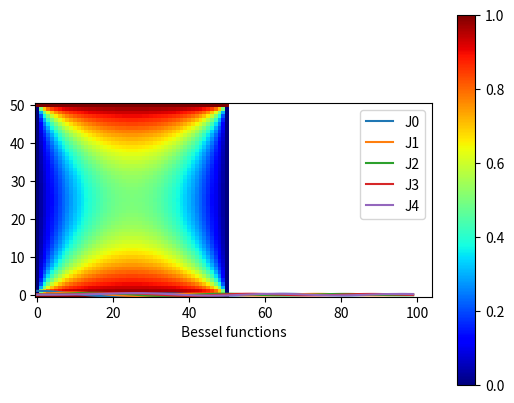

Recreate this plot in Python.
"""
In-Class 22
Part a) reproduce example 9.1 (solution of Laplace's eq.)
b) reproduce the first 5 Bessel functions
"""
from numpy import empty, zeros, max, linspace
import matplotlib.pyplot as plt
from math import factorial

## known vars
M = 50 # grid squares
V = 1.0 # voltage at the top and bottom
error = 1e-6 # target error

## arrays for potential values
phi = zeros([M+1,M+1], float)
phi[0,:] = V
phi[M,:] = V
phinew = empty([M+1,M+1], float)

delta = 1.0
while delta > error:
    for i in range(M+1):
        for j in range(M+1):
            if i==0 or i==M or j==0 or j==M:
                phinew[i,j] = phi[i,j]
            else:
                phinew[i,j] = (phi[i+1,j] + phi[i-1,j] + phi[i,j+1] + phi[i,j-1])/4
    delta = max(abs(phi- phinew))
    phi, phinew = phinew, phi

plt.imshow(phi,origin='lower')
plt.jet()
plt.colorbar()
plt.show()

#####################
##### part b ########
#####################

z = linspace(0,20,100)
## n goes from 0 to 5

def gamma(m):
    return factorial(m-1)

def J(n,z):
    bessel = 0
    for m in range(35):
        bessel += ((-1)**m)/(factorial(m) * gamma(m+n+1)) * (z/2)** (2*m +n)
    return bessel

title = ["J0","J1","J2","J3","J4"]

i = 0
for n in range(5):
    bessel = J(n,z)
    plt.plot(bessel,label=title[i])
    i += 1

plt.legend()
plt.xlabel("Bessel functions")
plt.show()